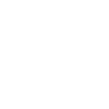
t = 0.00 s
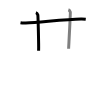
t = 2.50 s
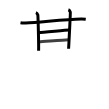
t = 4.75 s
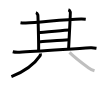
t = 7.25 s
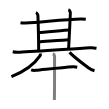
t = 9.50 s
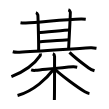
t = 12.00 s

The animated SVG that drew these frames (rendered in a browser with its animation timeline set to each time). Animation: 12 SMIL elements (animate=12); one cycle of 12.00 s.

<svg width="109px" height="109px" viewBox="0 0 px 109px" xmlns="http://www.w3.org/2000/svg" xmlns:xlink="http://www.w3.org/1999/xlink" xml:space="preserve" version="1.1"  baseProfile="full">
<path d="M20.5,22.67c1.35,0.24,3.84,0.3,5.19,0.24c14.74-0.68,39.14-3.66,55.33-3.98c2.25-0.04,3.61,0.11,4.74,0.23" style="fill:none;stroke:black;stroke-width:3;opacity:0">
  <animate attributeType="CSS" attributeName="opacity" from="0" to="1" begin="0s" dur="1s" repeatCount="0" fill="freeze" />
</path>
<path d="M35.87,12.6c1.09,0.37,1.74,1.67,1.96,2.42c0.22,0.74,1,31.04,0.78,35.69" style="fill:none;stroke:black;stroke-width:3;opacity:0">
  <animate attributeType="CSS" attributeName="opacity" from="0" to="1" begin="1s" dur="1s" repeatCount="0" fill="freeze" />
</path>
<path d="M68.37,9.75c1.09,0.37,1.74,1.67,1.96,2.42c0.22,0.74-1.5,31.9-1.72,36.55" style="fill:none;stroke:black;stroke-width:3;opacity:0">
  <animate attributeType="CSS" attributeName="opacity" from="0" to="1" begin="2s" dur="1s" repeatCount="0" fill="freeze" />
</path>
<path d="M38.75,32.5c4-0.19,26.75-2.36,30.5-2.55" style="fill:none;stroke:black;stroke-width:3;opacity:0">
  <animate attributeType="CSS" attributeName="opacity" from="0" to="1" begin="3s" dur="1s" repeatCount="0" fill="freeze" />
</path>
<path d="M39,41.92c4.5-0.19,23.5-1.99,30-2.17" style="fill:none;stroke:black;stroke-width:3;opacity:0">
  <animate attributeType="CSS" attributeName="opacity" from="0" to="1" begin="4s" dur="1s" repeatCount="0" fill="freeze" />
</path>
<path d="M12.75,51.79c1.76,0.45,4.99,0.53,6.75,0.45C35.5,51.5,71,49,90.34,47.86c2.93-0.17,4.69,0.22,6.16,0.44" style="fill:none;stroke:black;stroke-width:3;opacity:0">
  <animate attributeType="CSS" attributeName="opacity" from="0" to="1" begin="5s" dur="1s" repeatCount="0" fill="freeze" />
</path>
<path d="M40.29,53.46c0.08,0.55,0.32,1.48-0.16,2.2c-3.79,5.65-13.27,14.82-28.74,21.06" style="fill:none;stroke:black;stroke-width:3;opacity:0">
  <animate attributeType="CSS" attributeName="opacity" from="0" to="1" begin="6s" dur="1s" repeatCount="0" fill="freeze" />
</path>
<path d="M69.52,52.35C74.5,57.5,83,63.75,88.75,68c1.55,1.14,3.25,2,5.75,2.75" style="fill:none;stroke:black;stroke-width:3;opacity:0">
  <animate attributeType="CSS" attributeName="opacity" from="0" to="1" begin="7s" dur="1s" repeatCount="0" fill="freeze" />
</path>
<path d="M31.13,69.92c1.34,0.44,2.87,0.58,4.42,0.44c7.87-0.71,25.72-2.71,37.63-3.55c1.53-0.11,2.5,0.08,4.03,0.38" style="fill:none;stroke:black;stroke-width:3;opacity:0">
  <animate attributeType="CSS" attributeName="opacity" from="0" to="1" begin="8s" dur="1s" repeatCount="0" fill="freeze" />
</path>
<path d="M52.83,53.75c0.96,0.38,1.73,1.71,1.73,2.5c0,8.07,0,38.95-0.19,43.75" style="fill:none;stroke:black;stroke-width:3;opacity:0">
  <animate attributeType="CSS" attributeName="opacity" from="0" to="1" begin="9s" dur="1s" repeatCount="0" fill="freeze" />
</path>
<path d="M53.21,69.76C47.02,78.08,33.75,91,17.56,95.5" style="fill:none;stroke:black;stroke-width:3;opacity:0">
  <animate attributeType="CSS" attributeName="opacity" from="0" to="1" begin="10s" dur="1s" repeatCount="0" fill="freeze" />
</path>
<path d="M55.33,69.57c4.92,5.18,23.42,18.68,29.6,22.18c1.67,0.94,2.93,1.54,4.51,1.85" style="fill:none;stroke:black;stroke-width:3;opacity:0">
  <animate attributeType="CSS" attributeName="opacity" from="0" to="1" begin="11s" dur="1s" repeatCount="0" fill="freeze" />
</path>
</svg>
